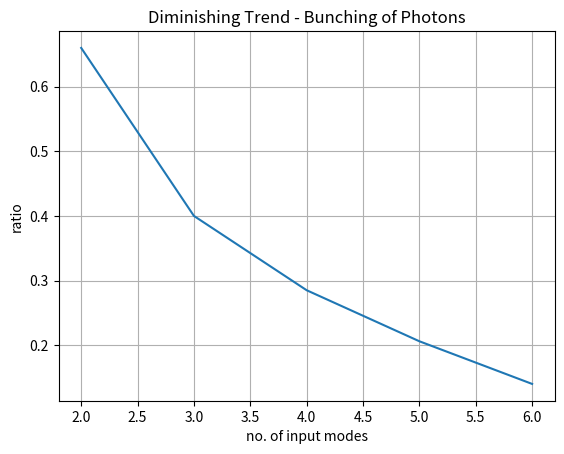

Source code (Python):
import matplotlib.pyplot as plt
import numpy as np

# Data for plotting
p = np.array([2,3,4,5,6])
R = np.array([0.66, 0.4, 0.285, 0.206, 0.140])

fig, ax = plt.subplots()
ax.plot(p, R)

ax.set(xlabel='no. of input modes', ylabel='ratio',
       title='Diminishing Trend - Bunching of Photons')
ax.grid()

plt.show()